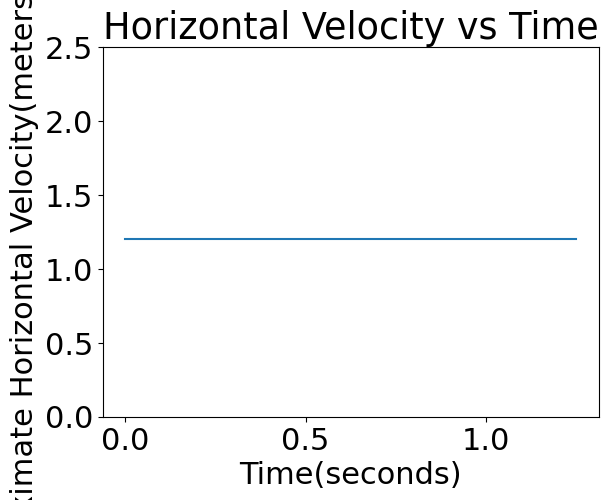

Recreate this plot in Python.
import matplotlib.pyplot as plt
import numpy as np

import matplotlib
font = {'family' : 'normal',
        'weight' : 'normal',
        'size'   : 22}

matplotlib.rc('font', **font)
time = np.linspace(0,1.25,1000)
position = np.linspace(1.2,1.2,1000)

plt.plot(time, position)
plt.title('Horizontal Velocity vs Time')
plt.xlabel('Time(seconds)')
plt.ylabel('Approximate Horizontal Velocity(meters/second)')
plt.ylim([0,2.5])
plt.show()
